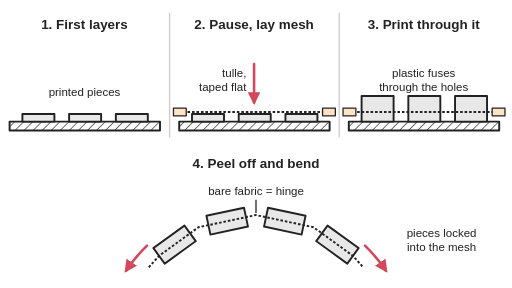
t = 0.00 s
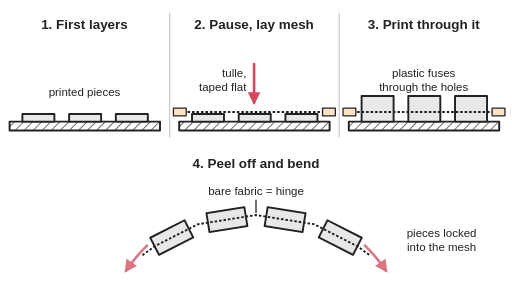
t = 0.88 s
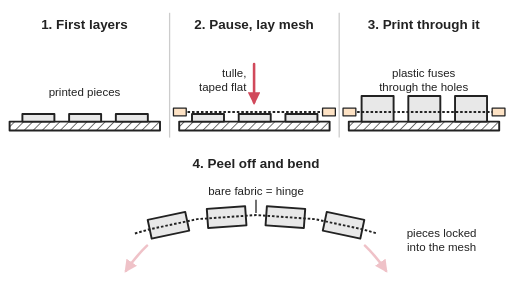
t = 1.60 s
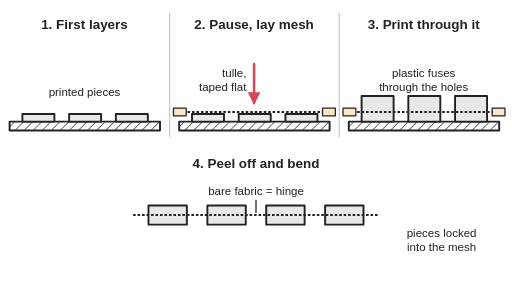
t = 2.50 s
t = 3.40 s: frame unchanged from t = 1.60 s, image omitted
t = 4.13 s: frame unchanged from t = 0.88 s, image omitted

The animated SVG that drew these frames (rendered in a browser with its animation timeline set to each time). Animation: 10 SMIL elements (animate=2,animateTransform=8); one cycle of 5.00 s, repeats indefinitely.

<svg xmlns="http://www.w3.org/2000/svg" viewBox="0 0 800 450" width="800" height="450" role="img">
<title>Side view in four steps: the first layers of three pieces are printed, the print pauses and a thin open mesh is taped over them, printing resumes through the mesh holes, and the finished sheet bends at the bare fabric gaps between pieces like hinges. Animated: the finished sheet lies flat, then folds at each bare gap while the printed pieces stay stiff.</title>
<rect width="800" height="450" fill="#ffffff"/>
<defs>
<marker id="ah" viewBox="0 0 10 10" refX="8" refY="5" markerWidth="5" markerHeight="5" orient="auto-start-reverse"><path d="M0,0 L10,5 L0,10 z" fill="#d1495b"/></marker>
<pattern id="hatch" width="10" height="10" patternUnits="userSpaceOnUse" patternTransform="rotate(45)"><rect width="10" height="10" fill="#ffffff"/><line x1="0" y1="0" x2="0" y2="10" stroke="#222" stroke-width="2"/></pattern>
<g id="bed"><rect x="15" y="190" width="235" height="14" fill="url(#hatch)" stroke="#222" stroke-width="3"/></g>
<g id="low" fill="#e8e8e8" stroke="#222" stroke-width="3"><rect x="35" y="178" width="50" height="12"/><rect x="108" y="178" width="50" height="12"/><rect x="181" y="178" width="50" height="12"/></g>
<g id="mesh"><line x1="14" y1="175" x2="251" y2="175" stroke="#222" stroke-width="3" stroke-dasharray="4 3" stroke-linecap="butt"/><rect x="6" y="169" width="20" height="12" fill="#fde2c4" stroke="#222" stroke-width="2"/><rect x="239" y="169" width="20" height="12" fill="#fde2c4" stroke="#222" stroke-width="2"/></g>
<rect id="piece" x="-30" y="-15" width="60" height="30" fill="#e8e8e8" stroke="#222" stroke-width="3"/>
</defs>
<g stroke-linejoin="round">
<line x1="265" y1="20" x2="265" y2="215" stroke="#cccccc" stroke-width="2"/>
<line x1="530" y1="20" x2="530" y2="215" stroke="#cccccc" stroke-width="2"/>
<!-- step 1 -->
<use href="#bed"/><use href="#low"/>
<!-- step 2 -->
<g transform="translate(265,0)"><use href="#bed"/><use href="#low"/><use href="#mesh"/>
<line x1="132" y1="100" x2="132" y2="160" stroke="#d1495b" stroke-width="4" stroke-linecap="round" marker-end="url(#ah)"/></g>
<!-- step 3 -->
<g transform="translate(530,0)"><use href="#bed"/>
<g fill="#e8e8e8" stroke="#222" stroke-width="3"><rect x="35" y="150" width="50" height="40"/><rect x="108" y="150" width="50" height="40"/><rect x="181" y="150" width="50" height="40"/></g>
<use href="#mesh"/></g>
<!-- finished sheet, bent -->
<g><animateTransform attributeName="transform" type="translate" values="272.8,382.2;272.8,382.2;266.9,367.5;263.2,352.0;262.0,336.0;262.0,336.0;263.2,352.0;266.9,367.5;272.8,382.2;272.8,382.2" keyTimes="0;0.1;0.2;0.32;0.45;0.55;0.68;0.8;0.9;1" dur="5s" repeatCount="indefinite"/><use href="#piece"><animateTransform attributeName="transform" type="rotate" values="-36.0;-36.0;-24.0;-12.0;-0.0;-0.0;-12.0;-24.0;-36.0;-36.0" keyTimes="0;0.1;0.2;0.32;0.45;0.55;0.68;0.8;0.9;1" dur="5s" repeatCount="indefinite"/></use></g>
<g><animateTransform attributeName="transform" type="translate" values="355.0,345.6;355.0,345.6;354.4,342.4;354.1,339.2;354.0,336.0;354.0,336.0;354.1,339.2;354.4,342.4;355.0,345.6;355.0,345.6" keyTimes="0;0.1;0.2;0.32;0.45;0.55;0.68;0.8;0.9;1" dur="5s" repeatCount="indefinite"/><use href="#piece"><animateTransform attributeName="transform" type="rotate" values="-12.0;-12.0;-8.0;-4.0;-0.0;-0.0;-4.0;-8.0;-12.0;-12.0" keyTimes="0;0.1;0.2;0.32;0.45;0.55;0.68;0.8;0.9;1" dur="5s" repeatCount="indefinite"/></use></g>
<g><animateTransform attributeName="transform" type="translate" values="445.0,345.6;445.0,345.6;445.6,342.4;445.9,339.2;446.0,336.0;446.0,336.0;445.9,339.2;445.6,342.4;445.0,345.6;445.0,345.6" keyTimes="0;0.1;0.2;0.32;0.45;0.55;0.68;0.8;0.9;1" dur="5s" repeatCount="indefinite"/><use href="#piece"><animateTransform attributeName="transform" type="rotate" values="12.0;12.0;8.0;4.0;0.0;0.0;4.0;8.0;12.0;12.0" keyTimes="0;0.1;0.2;0.32;0.45;0.55;0.68;0.8;0.9;1" dur="5s" repeatCount="indefinite"/></use></g>
<g><animateTransform attributeName="transform" type="translate" values="527.2,382.2;527.2,382.2;533.1,367.5;536.8,352.0;538.0,336.0;538.0,336.0;536.8,352.0;533.1,367.5;527.2,382.2;527.2,382.2" keyTimes="0;0.1;0.2;0.32;0.45;0.55;0.68;0.8;0.9;1" dur="5s" repeatCount="indefinite"/><use href="#piece"><animateTransform attributeName="transform" type="rotate" values="36.0;36.0;24.0;12.0;0.0;0.0;12.0;24.0;36.0;36.0" keyTimes="0;0.1;0.2;0.32;0.45;0.55;0.68;0.8;0.9;1" dur="5s" repeatCount="indefinite"/></use></g>
<path d="M232.5,417.6 L248.5,399.8 L310.0,355.1 L400.0,336.0 L490.0,355.1 L551.5,399.8 L567.5,417.6" fill="none" stroke="#222" stroke-width="3" stroke-dasharray="4 3" stroke-linejoin="round"><animate attributeName="d" values="M232.5,417.6 L248.5,399.8 L310.0,355.1 L400.0,336.0 L490.0,355.1 L551.5,399.8 L567.5,417.6;M232.5,417.6 L248.5,399.8 L310.0,355.1 L400.0,336.0 L490.0,355.1 L551.5,399.8 L567.5,417.6;M219.1,392.4 L239.5,379.7 L308.9,348.8 L400.0,336.0 L491.1,348.8 L560.5,379.7 L580.9,392.4;M210.8,364.8 L233.9,358.2 L308.2,342.4 L400.0,336.0 L491.8,342.4 L566.1,358.2 L589.2,364.8;M208.0,336.0 L232.0,336.0 L308.0,336.0 L400.0,336.0 L492.0,336.0 L568.0,336.0 L592.0,336.0;M208.0,336.0 L232.0,336.0 L308.0,336.0 L400.0,336.0 L492.0,336.0 L568.0,336.0 L592.0,336.0;M210.8,364.8 L233.9,358.2 L308.2,342.4 L400.0,336.0 L491.8,342.4 L566.1,358.2 L589.2,364.8;M219.1,392.4 L239.5,379.7 L308.9,348.8 L400.0,336.0 L491.1,348.8 L560.5,379.7 L580.9,392.4;M232.5,417.6 L248.5,399.8 L310.0,355.1 L400.0,336.0 L490.0,355.1 L551.5,399.8 L567.5,417.6;M232.5,417.6 L248.5,399.8 L310.0,355.1 L400.0,336.0 L490.0,355.1 L551.5,399.8 L567.5,417.6" keyTimes="0;0.1;0.2;0.32;0.45;0.55;0.68;0.8;0.9;1" dur="5s" repeatCount="indefinite"/></path>
<g fill="none" stroke="#d1495b" stroke-width="4" stroke-linecap="round"><animate attributeName="opacity" values="1.00;1.00;0.67;0.33;0.00;0.00;0.33;0.67;1.00;1.00" keyTimes="0;0.1;0.2;0.32;0.45;0.55;0.68;0.8;0.9;1" dur="5s" repeatCount="indefinite"/><path d="M229.7,383.8 A245,245 0 0 0 196.9,423" marker-end="url(#ah)"/><path d="M570.3,383.8 A245,245 0 0 1 603.1,423" marker-end="url(#ah)"/></g>
<line x1="400" y1="312" x2="400" y2="333" stroke="#222" stroke-width="2"/>
</g>
<g font-family="Arial, Helvetica, sans-serif" font-size="18" fill="#222" text-anchor="middle">
<text x="132" y="45" font-size="21" font-weight="bold">1. First layers</text>
<text x="397" y="45" font-size="21" font-weight="bold">2. Pause, lay mesh</text>
<text x="662" y="45" font-size="21" font-weight="bold">3. Print through it</text>
<text x="132" y="150">printed pieces</text>
<text x="385" y="120" text-anchor="end">tulle,</text>
<text x="385" y="142" text-anchor="end">taped flat</text>
<text x="662" y="120">plastic fuses</text>
<text x="662" y="142">through the holes</text>
<text x="400" y="262" font-size="21" font-weight="bold">4. Peel off and bend</text>
<text x="400" y="304">bare fabric = hinge</text>
<text x="690" y="370">pieces locked</text>
<text x="690" y="392">into the mesh</text>
</g>
</svg>
